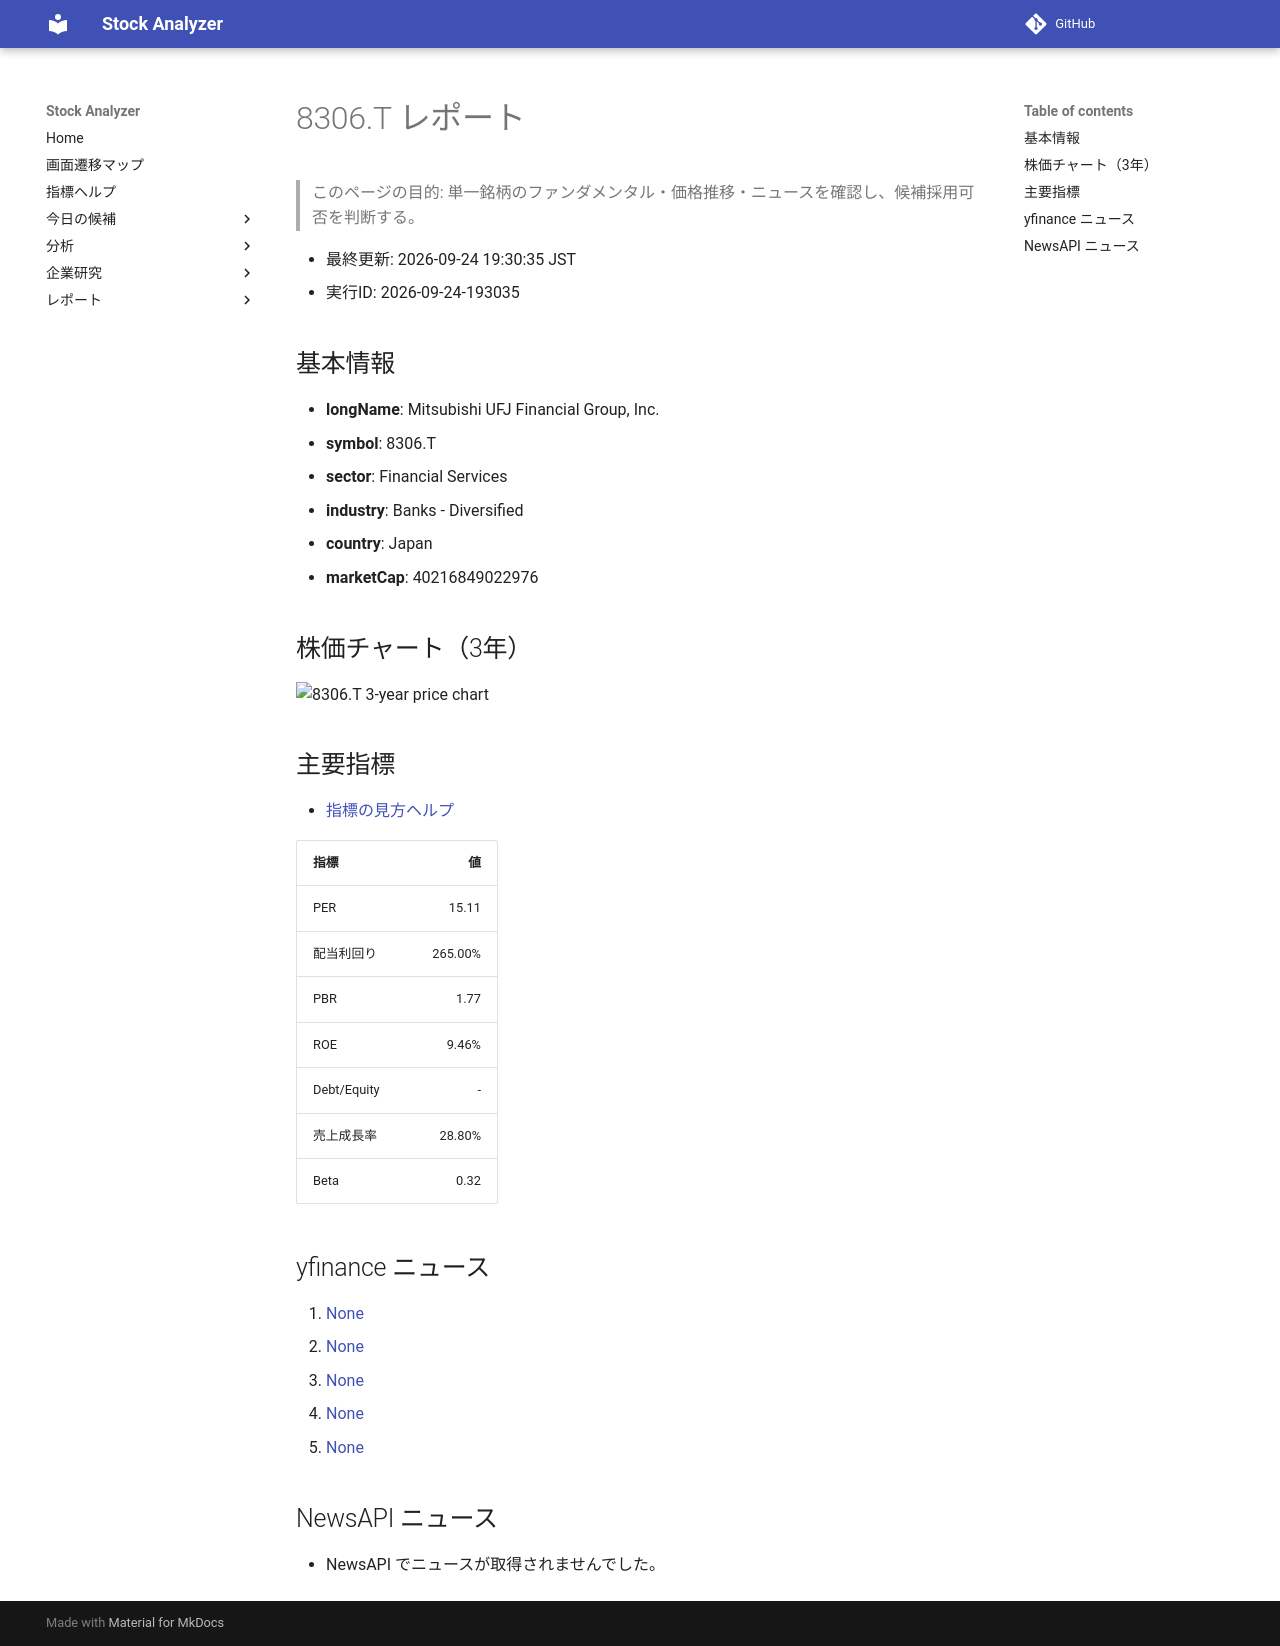

repository: Yumi-note/Making-APP · page: reports/2026-09-24/193035/8306_T/index.html · generator: mkdocs

# 8306.T レポート

> このページの目的: 単一銘柄のファンダメンタル・価格推移・ニュースを確認し、候補採用可否を判断する。

- 最終更新: 2026-09-24 19:30:35 JST
- 実行ID: 2026-09-24-193035

## 基本情報

- **longName**: Mitsubishi UFJ Financial Group, Inc.
- **symbol**: 8306.T
- **sector**: Financial Services
- **industry**: Banks - Diversified
- **country**: Japan
- **marketCap**: 40216849022976

## 株価チャート（3年）

![8306.T 3-year price chart](8306_T_3y.png)

## 主要指標

- [指標の見方ヘルプ](../../../../indicators.md)

| 指標 | 値 |
|---|---:|
| PER | 15.11 |
| 配当利回り | 265.00% |
| PBR | 1.77 |
| ROE | 9.46% |
| Debt/Equity | - |
| 売上成長率 | 28.80% |
| Beta | 0.32 |

## yfinance ニュース

1. [None](None)
2. [None](None)
3. [None](None)
4. [None](None)
5. [None](None)

## NewsAPI ニュース

- NewsAPI でニュースが取得されませんでした。
